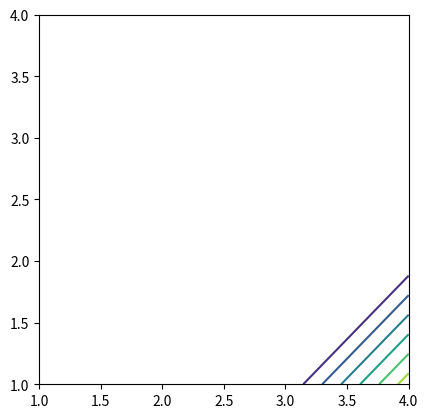

Here is the Python script that generated this plot:
import numpy as np
from matplotlib import pyplot as plt

x = np.linspace(-4, 4, 500)
y = x
aa = x[:,None]**2 + y[None,:]**2


i = np.array([1, 2, 3, 4])
j = np.array([1, 2, 3, 4])
mm = (i[:,None] - j[None,:])**(i+j)
plt.contour(i, j, mm)
plt.gca().set_aspect('equal')
plt.show()

